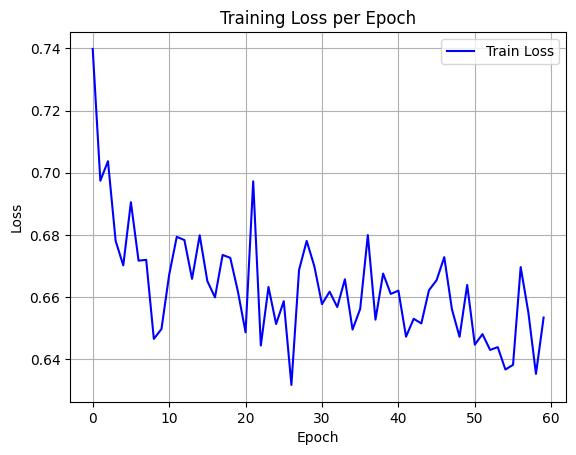

The data file committed next to this chart (first rows):
epoch, train_loss
0, 0.7398
1, 0.6974
2, 0.7037
3, 0.6781
4, 0.6702
5, 0.6905
6, 0.6717
7, 0.672
8, 0.6466
9, 0.6497
10, 0.6671
11, 0.6794
12, 0.6784
13, 0.6659
14, 0.6799
15, 0.6652
16, 0.6599
17, 0.6736
18, 0.6726
19, 0.6618
20, 0.6487
21, 0.6973
22, 0.6444
23, 0.6633
24, 0.6513
25, 0.6587
26, 0.6318
27, 0.6687
28, 0.6781
29, 0.6699
30, 0.6577
31, 0.6618
32, 0.6568
33, 0.6657
34, 0.6496
35, 0.6562
36, 0.6799
37, 0.6528
38, 0.6676
39, 0.661
40, 0.6621
41, 0.6473
42, 0.653
43, 0.6515
44, 0.6622
45, 0.6654
46, 0.6729
47, 0.6561
48, 0.6472
49, 0.6639
50, 0.6447
51, 0.6481
52, 0.643
53, 0.6439
54, 0.6367
55, 0.6382
56, 0.6697
57, 0.6552
58, 0.6353
59, 0.6534
